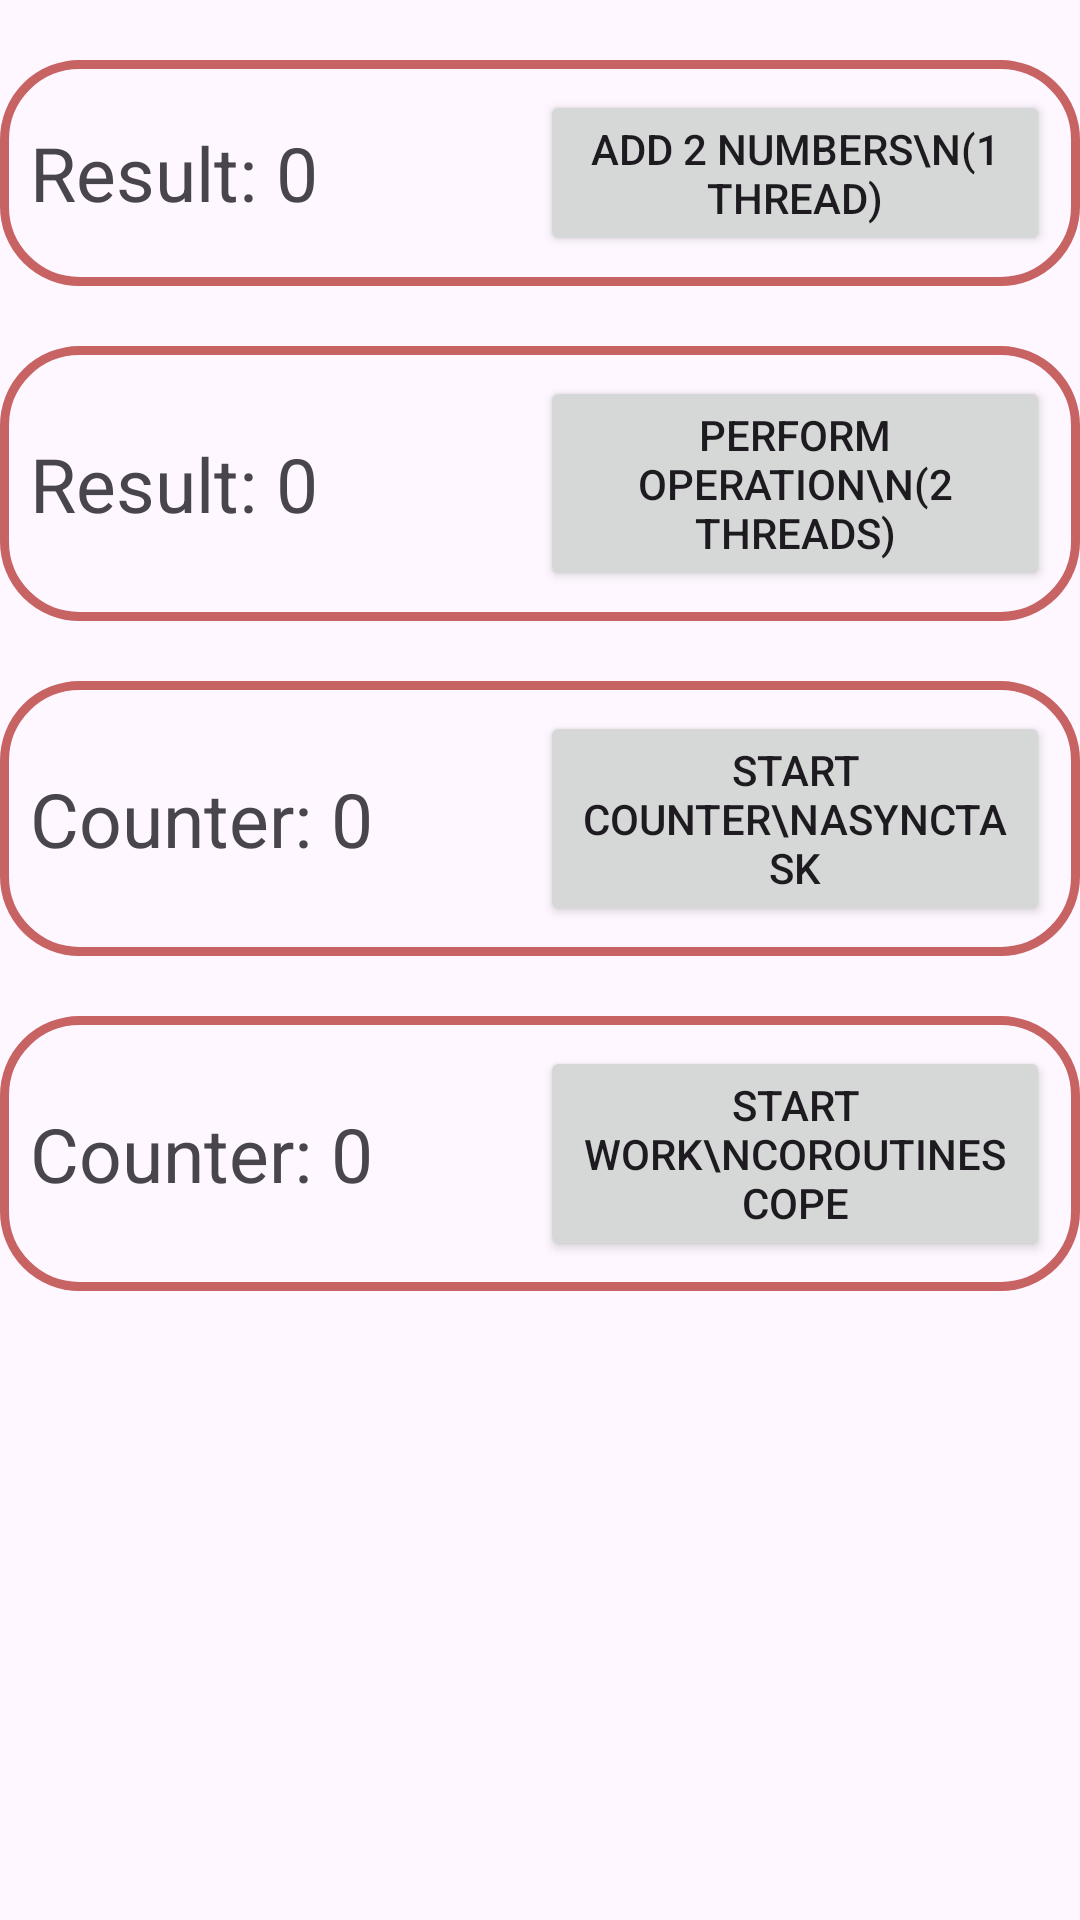

Write the Android layout XML for this screen, with the resource values it uses.
<!-- AndroidManifest.xml: application theme Theme.Android_Learning -->
<!-- res/layout/activity_multi_threading_learning.xml -->
<?xml version="1.0" encoding="utf-8"?>
<LinearLayout xmlns:android="http://schemas.android.com/apk/res/android"
    xmlns:tools="http://schemas.android.com/tools"
    android:id="@+id/main"
    android:layout_width="match_parent"
    android:layout_height="match_parent"
    android:layout_margin="10dp"

    android:orientation="vertical"
    tools:context=".multithreading.MultiThreadingLearning">


    <LinearLayout
        android:layout_width="match_parent"
        android:layout_height="wrap_content"
        android:layout_marginTop="20dp"
        android:background="@drawable/task_drawable_selector_edittext_border"
        android:gravity="center"
        android:orientation="horizontal"
        android:padding="10dp">

        <TextView
            android:id="@+id/t1TextView"
            android:layout_width="0dp"
            android:layout_height="wrap_content"
            android:layout_weight="1"
            android:text="Result: 0"
            android:textSize="25sp" />

        <Button
            android:id="@+id/t1Button"
            android:layout_width="0dp"
            android:layout_height="wrap_content"
            android:layout_weight="1"
            android:text="Add 2 numbers\n(1 Thread)" />

    </LinearLayout>


    <LinearLayout
        android:layout_width="match_parent"
        android:layout_height="wrap_content"
        android:layout_marginTop="20dp"
        android:background="@drawable/task_drawable_selector_edittext_border"
        android:gravity="center"
        android:orientation="horizontal"
        android:padding="10dp">

        <TextView
            android:id="@+id/t2TextView"
            android:layout_width="0dp"
            android:layout_height="wrap_content"
            android:layout_weight="1"
            android:text="Result: 0"
            android:textSize="25sp" />

        <Button
            android:id="@+id/t2Button"
            android:layout_width="0dp"
            android:layout_height="wrap_content"
            android:layout_weight="1"
            android:text="Perform operation\n(2 Threads)" />

    </LinearLayout>

    <LinearLayout
        android:layout_width="match_parent"
        android:layout_height="wrap_content"
        android:layout_marginTop="20dp"
        android:background="@drawable/task_drawable_selector_edittext_border"
        android:gravity="center"
        android:orientation="horizontal"
        android:padding="10dp">

        <TextView
            android:id="@+id/t3TextView"
            android:layout_width="0dp"
            android:layout_height="wrap_content"
            android:layout_weight="1"
            android:text="Counter: 0"
            android:textSize="25sp" />

        <Button
            android:id="@+id/t3Button"
            android:layout_width="0dp"
            android:layout_height="wrap_content"
            android:layout_weight="1"
            android:text="Start Counter\nAsyncTask" />

    </LinearLayout>

    <LinearLayout

        android:layout_width="match_parent"
        android:layout_height="wrap_content"
        android:layout_marginTop="20dp"
        android:background="@drawable/task_drawable_selector_edittext_border"
        android:gravity="center"
        android:orientation="horizontal"
        android:padding="10dp">

        <TextView
            android:id="@+id/t4TextView"
            android:layout_width="0dp"
            android:layout_height="wrap_content"
            android:layout_weight="1"
            android:text="Counter: 0"
            android:textSize="25sp" />

        <Button
            android:id="@+id/t4Button"
            android:layout_width="0dp"
            android:layout_height="wrap_content"
            android:layout_weight="1"
            android:text="Start work\nCoroutineScope" />

    </LinearLayout>

</LinearLayout>
<!-- resources referenced by this layout -->
<resources>
  <!-- drawable task_drawable_selector_edittext_border (drawable) -->
  <?xml version="1.0" encoding="utf-8"?>
  <selector xmlns:android="http://schemas.android.com/apk/res/android">
  
      <item android:state_focused="false">
          <shape android:shape="rectangle">
              <corners android:radius="25dp" />
              <stroke android:width="3dp" android:color="#C76363" />
          </shape>
      </item>
  
      <item android:state_focused="true">
          <shape android:shape="rectangle">
              <corners android:radius="25dp" />
              <stroke android:width="3.5dp" android:color="#7C3BDE" />
          </shape>
      </item>
  
  </selector>
  <style name="Theme.Android_Learning" parent="Base.Theme.Android_Learning" />
  <style name="Base.Theme.Android_Learning" parent="Theme.Material3.DayNight.NoActionBar">
          
          
      </style>
</resources>
